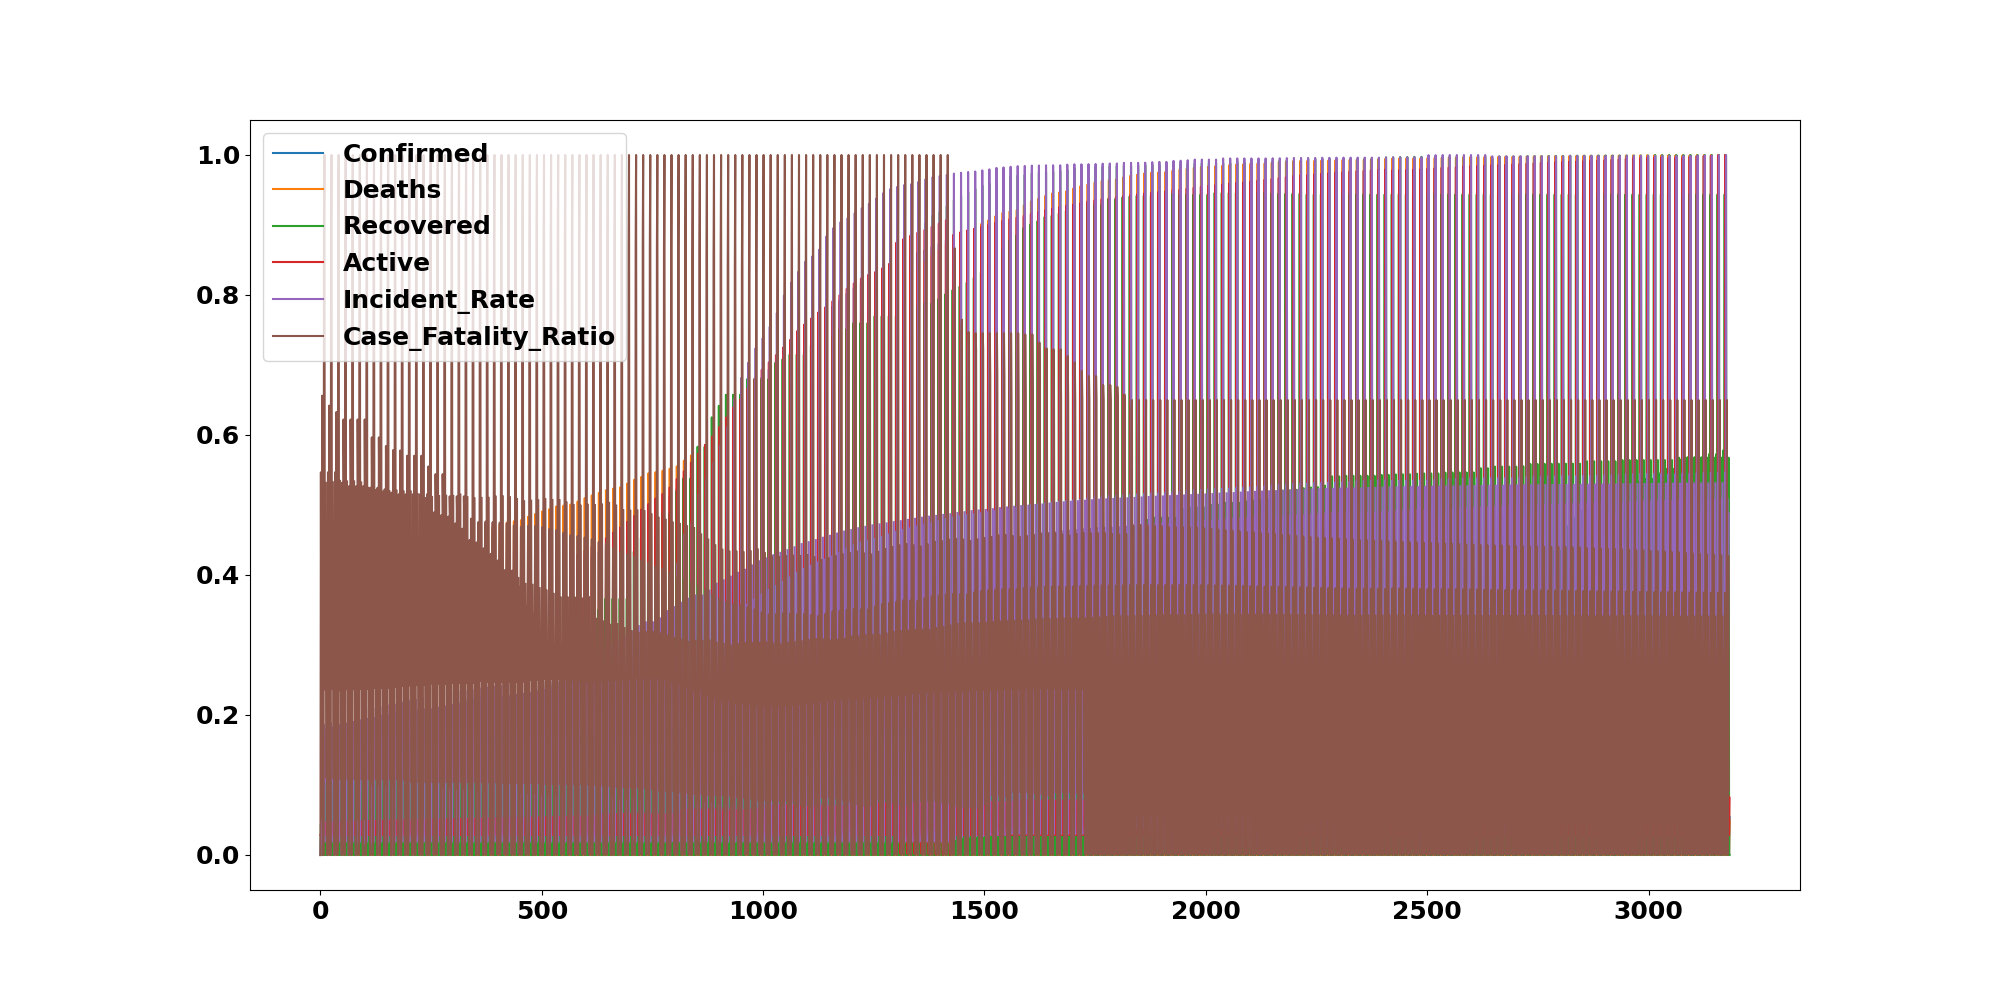

The data file committed next to this chart (first rows):
, Confirmed, Deaths, Recovered, Active, Incident_Rate, Case_Fatality_Ratio, Day
0, 7.688049695553231e-07, 0.0, 0.0007156, 0.02852, 0.0, 0.0, 2020-11-09
1, 5.484142116161306e-05, 8.009754100549113e-05, 0.04342, 0.02853, 0.02545, 0.5467, 2020-11-09
2, 1.8195050946142647e-05, 8.899726778387903e-06, 0.0167, 0.02852, 0.01689, 0.1831, 2020-11-09
3, 6.406708079627693e-05, 8.899726778387903e-06, 0.0563, 0.02852, 0.02834, 0.052, 2020-11-09
4, 0.0002437, 0.0004272, 0.1827, 0.02856, 0.04229, 0.6562, 2020-11-09
5, 0.2652, 0.3859, 0.0, 0.2826, 0.1438, 0.5448, 2020-11-09
6, 3.3314882014064006e-06, 0.0, 0.003101, 0.02852, 0.02778, 0.0, 2020-11-09
7, 0.0002063, 0.0, 0.1651, 0.02855, 0.1863, 0.0, 2020-11-09
8, 9.148779137708347e-05, 0.0002225, 0.07848, 0.02852, 0.03144, 0.9104, 2020-11-09
9, 3.3314882014064006e-06, 8.899726778387903e-06, 0.002863, 0.02852, 0.01888, 1.0, 2020-11-09
10, 0.01112, 0.00704, 0.0, 0.03944, 0.1798, 0.237, 2020-11-09
11, 5.125366463702155e-07, 0.0, 0.0004771, 0.02852, , , 2020-11-09
12, 0.01905, 0.02706, 0.0, 0.0468, 0.1055, 0.5315, 2020-11-09
13, 0.0001812, 5.339836067032742e-05, 0.1658, 0.02852, 0.142, 0.1103, 2020-11-09
14, 0.0, 0.0, 0.0, 0.02852, , , 2020-11-09
15, 0.01561, 0.01816, 0.0, 0.04361, 0.151, 0.4356, 2020-11-09
16, 7.688049695553231e-07, 0.0, 0.0007156, 0.02852, 0.0, 0.0, 2020-11-10
17, 5.484142116161306e-05, 8.009754100549113e-05, 0.04342, 0.02853, 0.02545, 0.5467, 2020-11-10
18, 1.8195050946142647e-05, 8.899726778387903e-06, 0.0167, 0.02852, 0.01689, 0.1831, 2020-11-10
19, 6.483588576583226e-05, 8.899726778387903e-06, 0.0563, 0.02853, 0.0287, 0.05138, 2020-11-10
20, 0.0002491, 0.0004272, 0.1827, 0.02856, 0.04326, 0.642, 2020-11-10
21, 0.2699, 0.39, 0.0, 0.2873, 0.1464, 0.5409, 2020-11-10
22, 3.3314882014064006e-06, 0.0, 0.003101, 0.02852, 0.02778, 0.0, 2020-11-10
23, 0.0002086, 0.0, 0.1675, 0.02855, 0.1884, 0.0, 2020-11-10
24, 9.200032802345367e-05, 0.0002225, 0.07848, 0.02852, 0.03163, 0.9053, 2020-11-10
25, 3.3314882014064006e-06, 8.899726778387903e-06, 0.002863, 0.02852, 0.01888, 1.0, 2020-11-10
26, 0.01125, 0.007138, 0.0, 0.03957, 0.1819, 0.2375, 2020-11-10
27, 5.125366463702155e-07, 0.0, 0.0004771, 0.02852, , , 2020-11-10
28, 0.01927, 0.0274, 0.0, 0.04701, 0.1067, 0.5324, 2020-11-10
29, 0.0001822, 5.339836067032742e-05, 0.1658, 0.02852, 0.1428, 0.1097, 2020-11-10
30, 0.0, 0.0, 0.0, 0.02852, , , 2020-11-10
31, 0.01572, 0.01836, 0.0, 0.04372, 0.1522, 0.4371, 2020-11-10
32, 7.688049695553231e-07, 0.0, 0.0007156, 0.02852, 0.0, 0.0, 2020-11-11
33, 5.484142116161306e-05, 8.009754100549113e-05, 0.04342, 0.02853, 0.02545, 0.5467, 2020-11-11
34, 1.8195050946142647e-05, 8.899726778387903e-06, 0.0167, 0.02852, 0.01689, 0.1831, 2020-11-11
35, 6.483588576583226e-05, 8.899726778387903e-06, 0.0563, 0.02853, 0.0287, 0.05138, 2020-11-11
36, 0.0002527, 0.0004272, 0.1827, 0.02857, 0.0439, 0.6329, 2020-11-11
37, 0.2751, 0.3943, 0.0, 0.2923, 0.1492, 0.5366, 2020-11-11
38, 3.587756524591508e-06, 0.0, 0.003101, 0.02852, 0.03004, 0.0, 2020-11-11
39, 0.0002158, 8.899726778387903e-06, 0.1698, 0.02855, 0.195, 0.01544, 2020-11-11
40, 9.251286466982388e-05, 0.0002225, 0.07848, 0.02852, 0.03181, 0.9003, 2020-11-11
41, 3.3314882014064006e-06, 8.899726778387903e-06, 0.002863, 0.02852, 0.01888, 1.0, 2020-11-11
42, 0.01145, 0.007209, 0.0, 0.03977, 0.1852, 0.2356, 2020-11-11
43, 5.125366463702155e-07, 0.0, 0.0004771, 0.02852, , , 2020-11-11
44, 0.01959, 0.02797, 0.0, 0.04731, 0.1085, 0.5345, 2020-11-11
45, 0.0001835, 5.339836067032742e-05, 0.1658, 0.02853, 0.1439, 0.1089, 2020-11-11
46, 0.0, 0.0, 0.0, 0.02852, , , 2020-11-11
47, 0.01596, 0.01876, 0.0, 0.04395, 0.1545, 0.44, 2020-11-11
48, 7.688049695553231e-07, 0.0, 0.0007156, 0.02852, 0.0, 0.0, 2020-11-12
49, 5.63790311007237e-05, 8.009754100549113e-05, 0.04485, 0.02853, 0.02621, 0.5318, 2020-11-12
50, 1.8195050946142647e-05, 8.899726778387903e-06, 0.0167, 0.02852, 0.01689, 0.1831, 2020-11-12
51, 6.483588576583226e-05, 8.899726778387903e-06, 0.0563, 0.02853, 0.0287, 0.05138, 2020-11-12
52, 0.000257, 0.0004272, 0.1827, 0.02857, 0.04469, 0.6221, 2020-11-12
53, 0.283, 0.3985, 0.0, 0.3001, 0.1535, 0.5272, 2020-11-12
54, 3.587756524591508e-06, 0.0, 0.003101, 0.02852, 0.03004, 0.0, 2020-11-12
55, 0.0002214, 8.899726778387903e-06, 0.1715, 0.02856, 0.2001, 0.01505, 2020-11-12
56, 9.30254013161941e-05, 0.0002225, 0.07848, 0.02852, 0.032, 0.8953, 2020-11-12
57, 3.3314882014064006e-06, 8.899726778387903e-06, 0.002863, 0.02852, 0.01888, 1.0, 2020-11-12
58, 0.01159, 0.007342, 0.0, 0.03991, 0.1875, 0.2371, 2020-11-12
59, 5.125366463702155e-07, 0.0, 0.0004771, 0.02852, , , 2020-11-12
... 3,124 more rows
